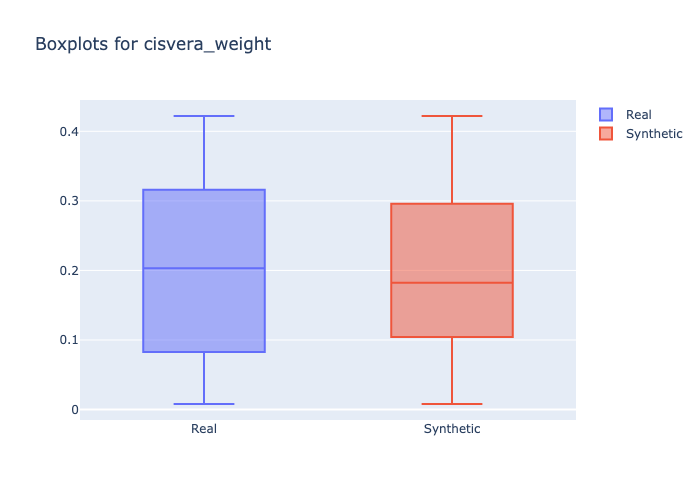

The data file committed next to this chart (first rows):
min, 1st_quantile, mean, median, 3rd_quantile, max
0.008, 0.1075, 0.1995, 0.2032, 0.2807, 0.422
0.008, 0.1365, 0.193, 0.1822, 0.254, 0.422
